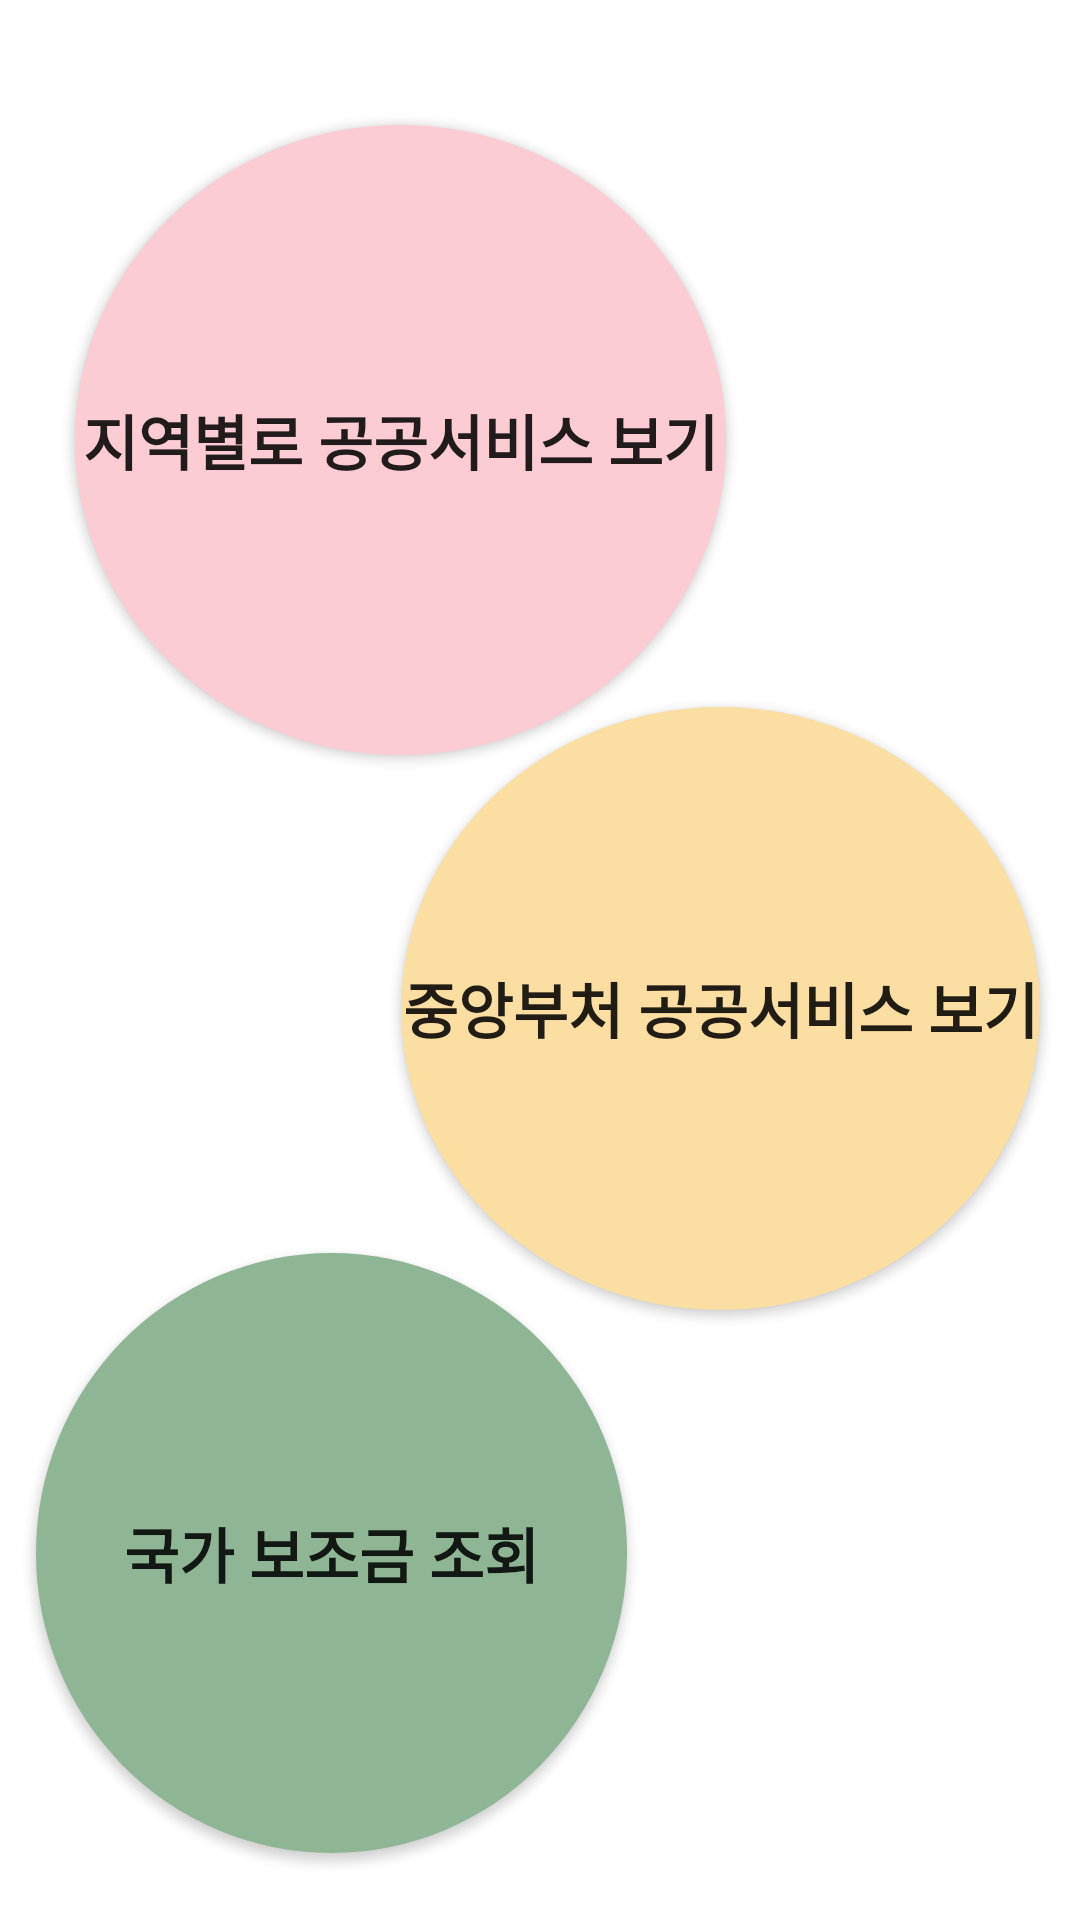

This screen was rendered from an Android layout file. Write that file and the resources it references.
<!-- AndroidManifest.xml: application theme Theme.Policy_Briefing_App -->
<!-- res/layout/fragment_home.xml -->
<?xml version="1.0" encoding="utf-8"?>

<androidx.constraintlayout.widget.ConstraintLayout xmlns:android="http://schemas.android.com/apk/res/android"
    xmlns:app="http://schemas.android.com/apk/res-auto"
    xmlns:tools="http://schemas.android.com/tools"
    android:layout_width="match_parent"
    android:layout_height="match_parent"
    tools:context=".ui.home.HomeFragment">


    <Button
        android:id="@+id/region"
        android:layout_width="217dp"
        android:layout_height="210dp"
        android:background="@drawable/button_shape"
        android:onClick="home_Clicked"
        android:text="지역별로 공공서비스 보기"
        android:textSize="20sp"
        android:textStyle="bold"
        app:backgroundTint="#FCCCD4"
        app:layout_constraintBottom_toBottomOf="parent"
        app:layout_constraintEnd_toEndOf="parent"
        app:layout_constraintHorizontal_bias="0.175"
        app:layout_constraintStart_toStartOf="parent"
        app:layout_constraintTop_toTopOf="parent"
        app:layout_constraintVertical_bias="0.097" />

    <Button
        android:id="@+id/central"
        android:layout_width="213dp"
        android:layout_height="201dp"
        android:background="@drawable/button_shape"
        android:onClick="home_Clicked"
        android:text="중앙부처 공공서비스 보기"
        android:textSize="20sp"
        android:textStyle="bold"
        app:backgroundTint="#FBDEA2"
        app:layout_constraintBottom_toBottomOf="parent"
        app:layout_constraintEnd_toEndOf="parent"
        app:layout_constraintHorizontal_bias="0.91"
        app:layout_constraintStart_toStartOf="parent"
        app:layout_constraintTop_toTopOf="parent"
        app:layout_constraintVertical_bias="0.537" />

    <Button
        android:id="@+id/edu"
        android:layout_width="197dp"
        android:layout_height="200dp"
        android:background="@drawable/button_shape"
        android:onClick="home_Clicked"
        android:text="국가 보조금 조회"
        android:textSize="20sp"
        android:textStyle="bold"
        app:backgroundTint="#8EB695"
        app:layout_constraintBottom_toBottomOf="parent"
        app:layout_constraintEnd_toEndOf="parent"
        app:layout_constraintHorizontal_bias="0.074"
        app:layout_constraintStart_toStartOf="parent"
        app:layout_constraintTop_toTopOf="parent"
        app:layout_constraintVertical_bias="0.949" />

</androidx.constraintlayout.widget.ConstraintLayout>
<!-- resources referenced by this layout -->
<resources>
  <!-- drawable button_shape (drawable) -->
  <?xml version="1.0" encoding="utf-8"?>
  
  
  <shape xmlns:android="http://schemas.android.com/apk/res/android" android:shape="oval">
      <solid android:color="#FCCCD4"/>
      <size android:width="350dp" android:height="350dp"/>
  </shape>
  <style name="Theme.Policy_Briefing_App" parent="Theme.MaterialComponents.DayNight.DarkActionBar">
          
          <item name="colorPrimary">@color/gray</item>
          <item name="colorPrimaryVariant">@color/purple_700</item>
          <item name="colorOnPrimary">@color/white</item>
          
          <item name="colorSecondary">@color/teal_200</item>
          <item name="colorSecondaryVariant">@color/teal_700</item>
          <item name="colorOnSecondary">@color/black</item>
          
          <item name="android:statusBarColor" tools:targetApi="l">?attr/colorPrimaryVariant</item>
          
      </style>
  <!-- not gathered from this repository: default colours our renderer supplied (Android Studio template values) -->
  <color name="purple_700">#FF3700B3</color>
  <color name="teal_200">#FF03DAC5</color>
  <color name="teal_700">#FF018786</color>
  <color name="black">#FF000000</color>
  <color name="white">#FFFFFFFF</color>
</resources>
